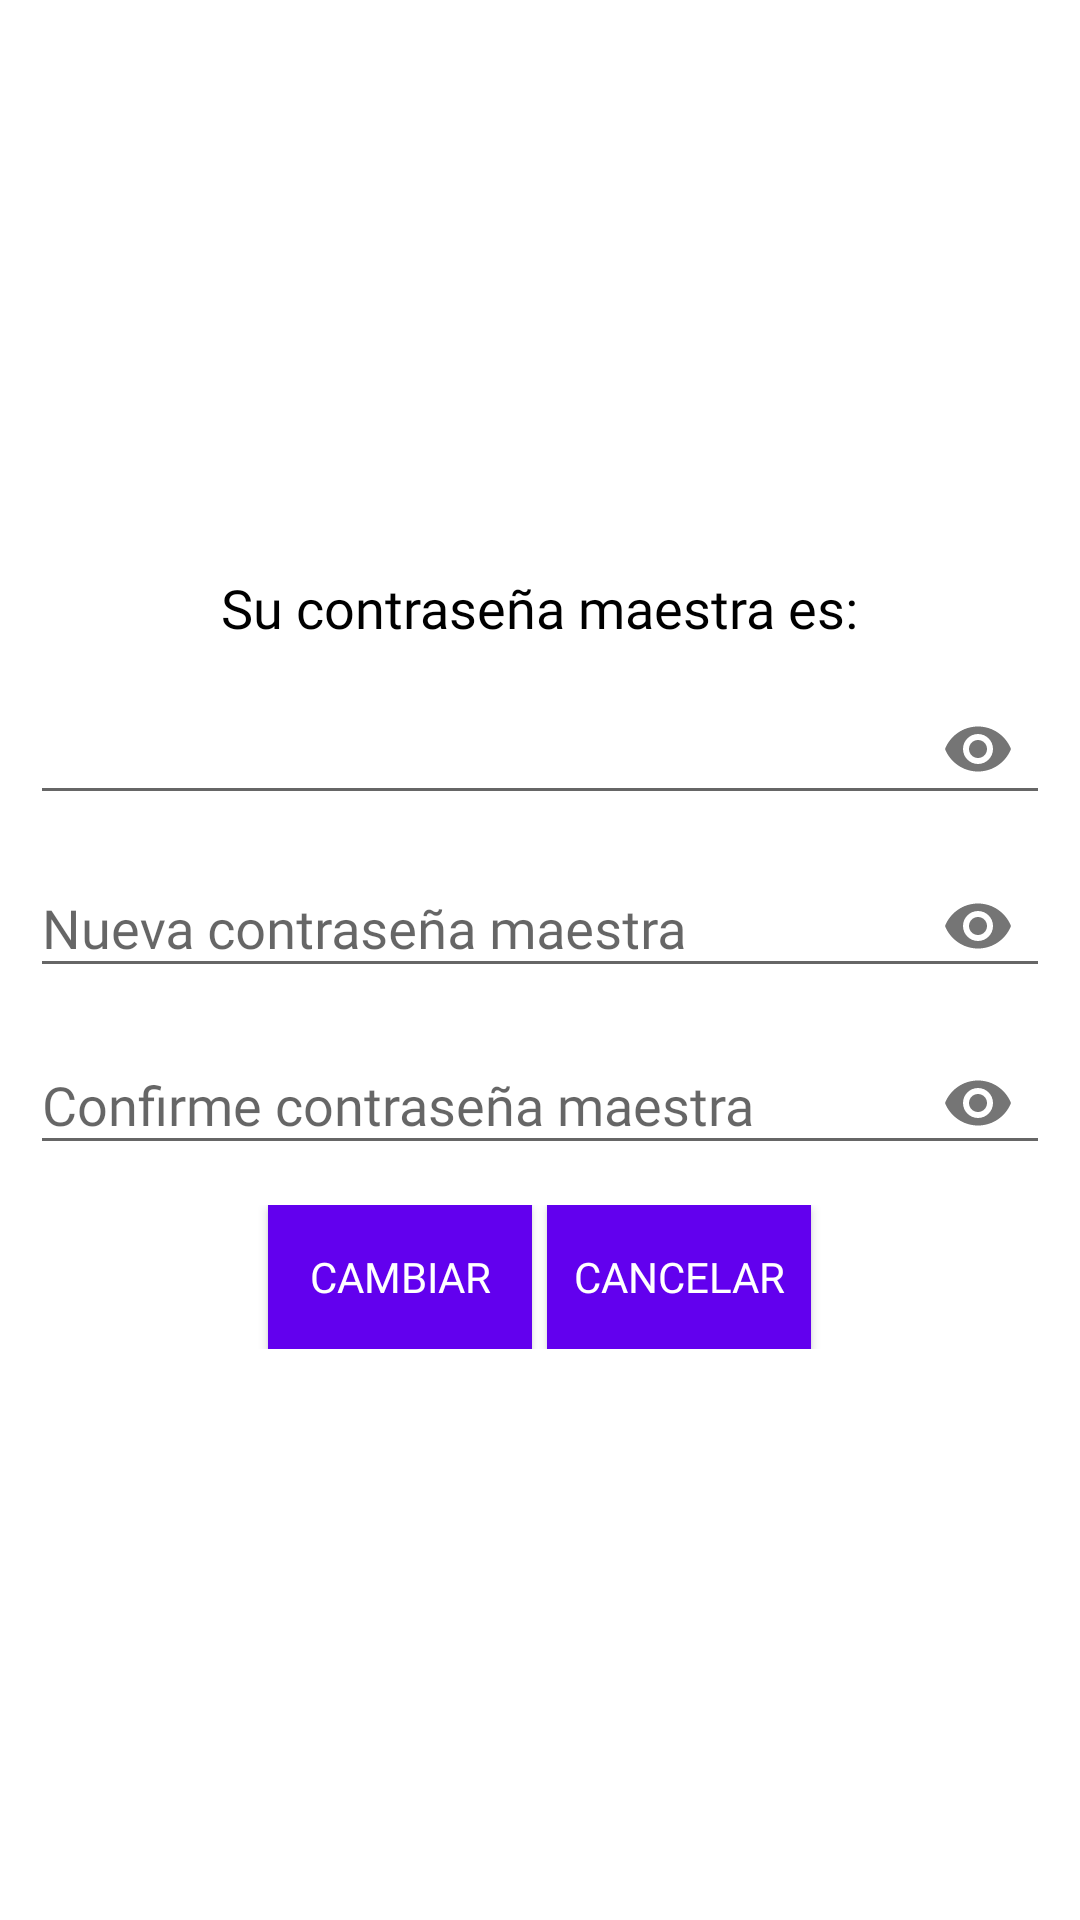

Reconstruct the res/layout file that produces this screen, plus the resources it refers to.
<!-- AndroidManifest.xml: application theme AppTheme -->
<!-- res/layout/cuadro_dialogo_password_maestra.xml -->
<?xml version="1.0" encoding="utf-8"?>
<androidx.appcompat.widget.LinearLayoutCompat
    xmlns:android="http://schemas.android.com/apk/res/android"
    android:layout_width="380dp"
    android:layout_height="wrap_content"
    xmlns:app="http://schemas.android.com/apk/res-auto"
    android:orientation="vertical"
    android:padding="10dp"
    android:layout_gravity="center"
    android:background="#fff">

    <androidx.appcompat.widget.LinearLayoutCompat
        android:layout_width="match_parent"
        android:layout_height="match_parent"
        android:gravity="center"
        android:orientation="vertical">

        <TextView
            android:id="@+id/Txt_password_maestra"
            android:text="@string/Txt_password_maestra"
            android:layout_width="wrap_content"
            android:layout_height="wrap_content"
            android:fontFamily="@font/opensans_condensed_regular"
            android:textColor="#000"
            android:textSize="18sp"/>
        <com.google.android.material.textfield.TextInputLayout
            android:layout_width="match_parent"
            android:layout_height="wrap_content"
            app:passwordToggleEnabled="true">

            <EditText
                android:id="@+id/Password_maestra"
                android:text="@string/Password_maestra"
                android:layout_width="match_parent"
                android:layout_height="wrap_content"
                android:inputType="textPassword"
                android:gravity="center"
                android:fontFamily="@font/opensans_condensed_regular"
                android:textColor="#000"
                android:layout_marginTop="10dp"
                android:textSize="20sp"/>

        </com.google.android.material.textfield.TextInputLayout>


        
        <com.google.android.material.textfield.TextInputLayout
            android:layout_width="match_parent"
            android:layout_height="wrap_content"
            app:passwordToggleEnabled="true">

            <EditText
                android:id="@+id/Et_nuevo_password_maestra"
                android:hint="@string/Et_nuevo_password_maestra"
                android:fontFamily="@font/opensans_condensed_regular"
                android:inputType="textPassword"
                android:layout_width="match_parent"
                android:layout_height="wrap_content"/>

        </com.google.android.material.textfield.TextInputLayout>

        
        <com.google.android.material.textfield.TextInputLayout
            android:layout_width="match_parent"
            android:layout_height="wrap_content"
            app:passwordToggleEnabled="true">

            <EditText
                android:id="@+id/Et_C_nuevo_password_maestra"
                android:hint="@string/Et_C_nuevo_password_maestra"
                android:fontFamily="@font/opensans_condensed_regular"
                android:inputType="textPassword"
                android:layout_width="match_parent"
                android:layout_height="wrap_content"/>

        </com.google.android.material.textfield.TextInputLayout>

        
        <androidx.appcompat.widget.LinearLayoutCompat
            android:layout_width="match_parent"
            android:layout_height="wrap_content"
            android:orientation="horizontal"
            android:gravity="center"
            android:layout_marginTop="10dp">
            
            <Button
                android:id="@+id/Btn_cambiar_password_maestra"
                android:textColor="#fff"
                android:fontFamily="@font/opensans_condensed_bold"
                android:background="@color/colorPrimary"
                android:text="@string/Btn_cambiar_password_maestra"
                android:layout_width="wrap_content"
                android:layout_height="wrap_content"/>
            
            <Button
                android:id="@+id/Btn_cancelar_password_maestra"
                android:textColor="#fff"
                android:fontFamily="@font/opensans_condensed_bold"
                android:background="@color/colorPrimary"
                android:layout_marginStart="5dp"
                android:text="@string/Btn_cancelar_password_maestra"
                android:layout_width="wrap_content"
                android:layout_height="wrap_content"/>

        </androidx.appcompat.widget.LinearLayoutCompat>


    </androidx.appcompat.widget.LinearLayoutCompat>

</androidx.appcompat.widget.LinearLayoutCompat>
<!-- resources referenced by this layout -->
<resources>
  <string name="Btn_cambiar_password_maestra">Cambiar</string>
  <string name="Btn_cancelar_password_maestra">Cancelar</string>
  <string name="Et_C_nuevo_password_maestra">Confirme contraseña maestra</string>
  <string name="Et_nuevo_password_maestra">Nueva contraseña maestra</string>
  <string name="Password_maestra"> -- </string>
  <string name="Txt_password_maestra">Su contraseña maestra es:</string>
  <style name="AppTheme" parent="Theme.AppCompat.Light.DarkActionBar">
          <item name="colorPrimary">@color/colorPrimary</item>
          <item name="colorPrimaryDark">@color/colorPrimaryDark</item>
          <item name="colorAccent">@color/colorAccent</item>
      </style>
  <!-- not gathered from this repository: default colours our renderer supplied (Android Studio template values) -->
  <color name="colorPrimary">#FF6200EE</color>
  <color name="colorPrimaryDark">#FF3700B3</color>
  <color name="colorAccent">#FF03DAC5</color>
</resources>
